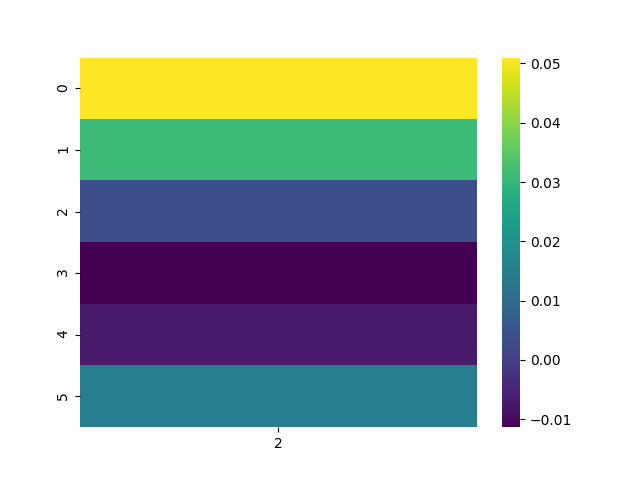

The table this chart was drawn from, first rows:
, 2
0, 0.05098
1, 0.03117
2, 0.003647
3, -0.01134
4, -0.00683
5, 0.01515
